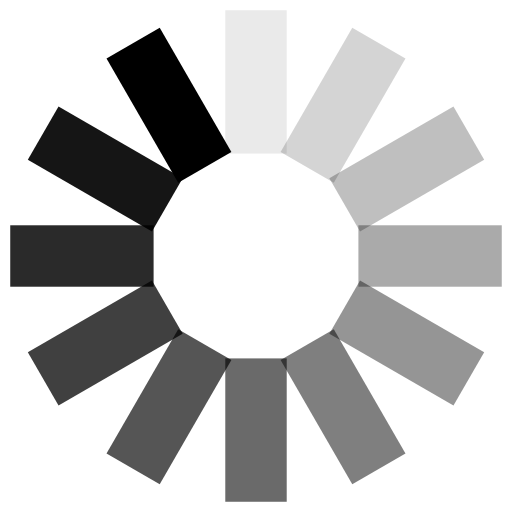
t = 0.00 s
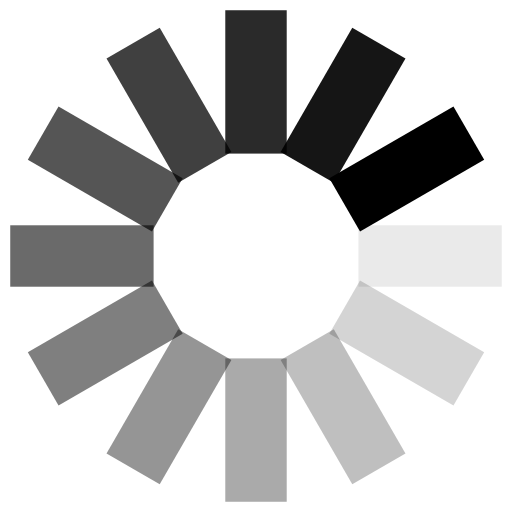
t = 0.25 s
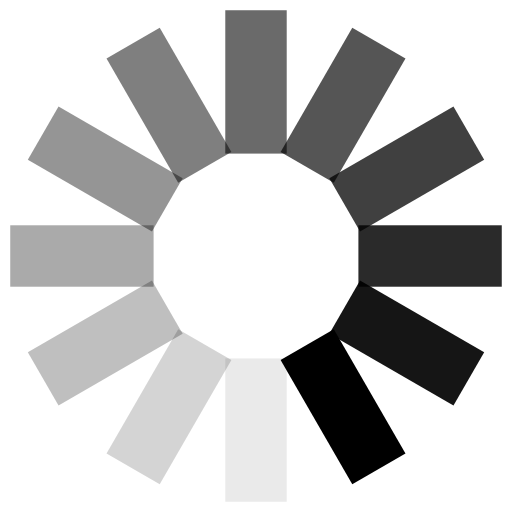
t = 0.50 s
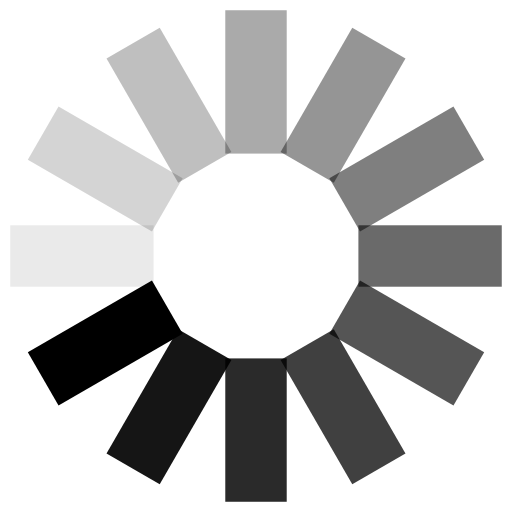
t = 0.75 s

The animated SVG that drew these frames (rendered in a browser with its animation timeline set to each time). Animation: 12 SMIL elements (animate=12); one cycle of 1.00 s, repeats indefinitely.

<svg xmlns="http://www.w3.org/2000/svg" viewBox="0 0 100 100" preserveAspectRatio="xMidYMid" width="16" height="16" style="shape-rendering: auto; display: block; background: transparent;" xmlns:xlink="http://www.w3.org/1999/xlink"><g><g transform="rotate(0 50 50)">
  <rect fill="#000000" height="28" width="12" ry="0" rx="0" y="2" x="44">
    <animate repeatCount="indefinite" begin="-0.9166666666666666s" dur="1s" keyTimes="0;1" values="1;0" attributeName="opacity"></animate>
  </rect>
</g><g transform="rotate(30 50 50)">
  <rect fill="#000000" height="28" width="12" ry="0" rx="0" y="2" x="44">
    <animate repeatCount="indefinite" begin="-0.8333333333333334s" dur="1s" keyTimes="0;1" values="1;0" attributeName="opacity"></animate>
  </rect>
</g><g transform="rotate(60 50 50)">
  <rect fill="#000000" height="28" width="12" ry="0" rx="0" y="2" x="44">
    <animate repeatCount="indefinite" begin="-0.75s" dur="1s" keyTimes="0;1" values="1;0" attributeName="opacity"></animate>
  </rect>
</g><g transform="rotate(90 50 50)">
  <rect fill="#000000" height="28" width="12" ry="0" rx="0" y="2" x="44">
    <animate repeatCount="indefinite" begin="-0.6666666666666666s" dur="1s" keyTimes="0;1" values="1;0" attributeName="opacity"></animate>
  </rect>
</g><g transform="rotate(120 50 50)">
  <rect fill="#000000" height="28" width="12" ry="0" rx="0" y="2" x="44">
    <animate repeatCount="indefinite" begin="-0.5833333333333334s" dur="1s" keyTimes="0;1" values="1;0" attributeName="opacity"></animate>
  </rect>
</g><g transform="rotate(150 50 50)">
  <rect fill="#000000" height="28" width="12" ry="0" rx="0" y="2" x="44">
    <animate repeatCount="indefinite" begin="-0.5s" dur="1s" keyTimes="0;1" values="1;0" attributeName="opacity"></animate>
  </rect>
</g><g transform="rotate(180 50 50)">
  <rect fill="#000000" height="28" width="12" ry="0" rx="0" y="2" x="44">
    <animate repeatCount="indefinite" begin="-0.4166666666666667s" dur="1s" keyTimes="0;1" values="1;0" attributeName="opacity"></animate>
  </rect>
</g><g transform="rotate(210 50 50)">
  <rect fill="#000000" height="28" width="12" ry="0" rx="0" y="2" x="44">
    <animate repeatCount="indefinite" begin="-0.3333333333333333s" dur="1s" keyTimes="0;1" values="1;0" attributeName="opacity"></animate>
  </rect>
</g><g transform="rotate(240 50 50)">
  <rect fill="#000000" height="28" width="12" ry="0" rx="0" y="2" x="44">
    <animate repeatCount="indefinite" begin="-0.25s" dur="1s" keyTimes="0;1" values="1;0" attributeName="opacity"></animate>
  </rect>
</g><g transform="rotate(270 50 50)">
  <rect fill="#000000" height="28" width="12" ry="0" rx="0" y="2" x="44">
    <animate repeatCount="indefinite" begin="-0.16666666666666666s" dur="1s" keyTimes="0;1" values="1;0" attributeName="opacity"></animate>
  </rect>
</g><g transform="rotate(300 50 50)">
  <rect fill="#000000" height="28" width="12" ry="0" rx="0" y="2" x="44">
    <animate repeatCount="indefinite" begin="-0.08333333333333333s" dur="1s" keyTimes="0;1" values="1;0" attributeName="opacity"></animate>
  </rect>
</g><g transform="rotate(330 50 50)">
  <rect fill="#000000" height="28" width="12" ry="0" rx="0" y="2" x="44">
    <animate repeatCount="indefinite" begin="0s" dur="1s" keyTimes="0;1" values="1;0" attributeName="opacity"></animate>
  </rect>
</g><g></g></g><!-- [ldio] generated by https://loading.io --></svg>
